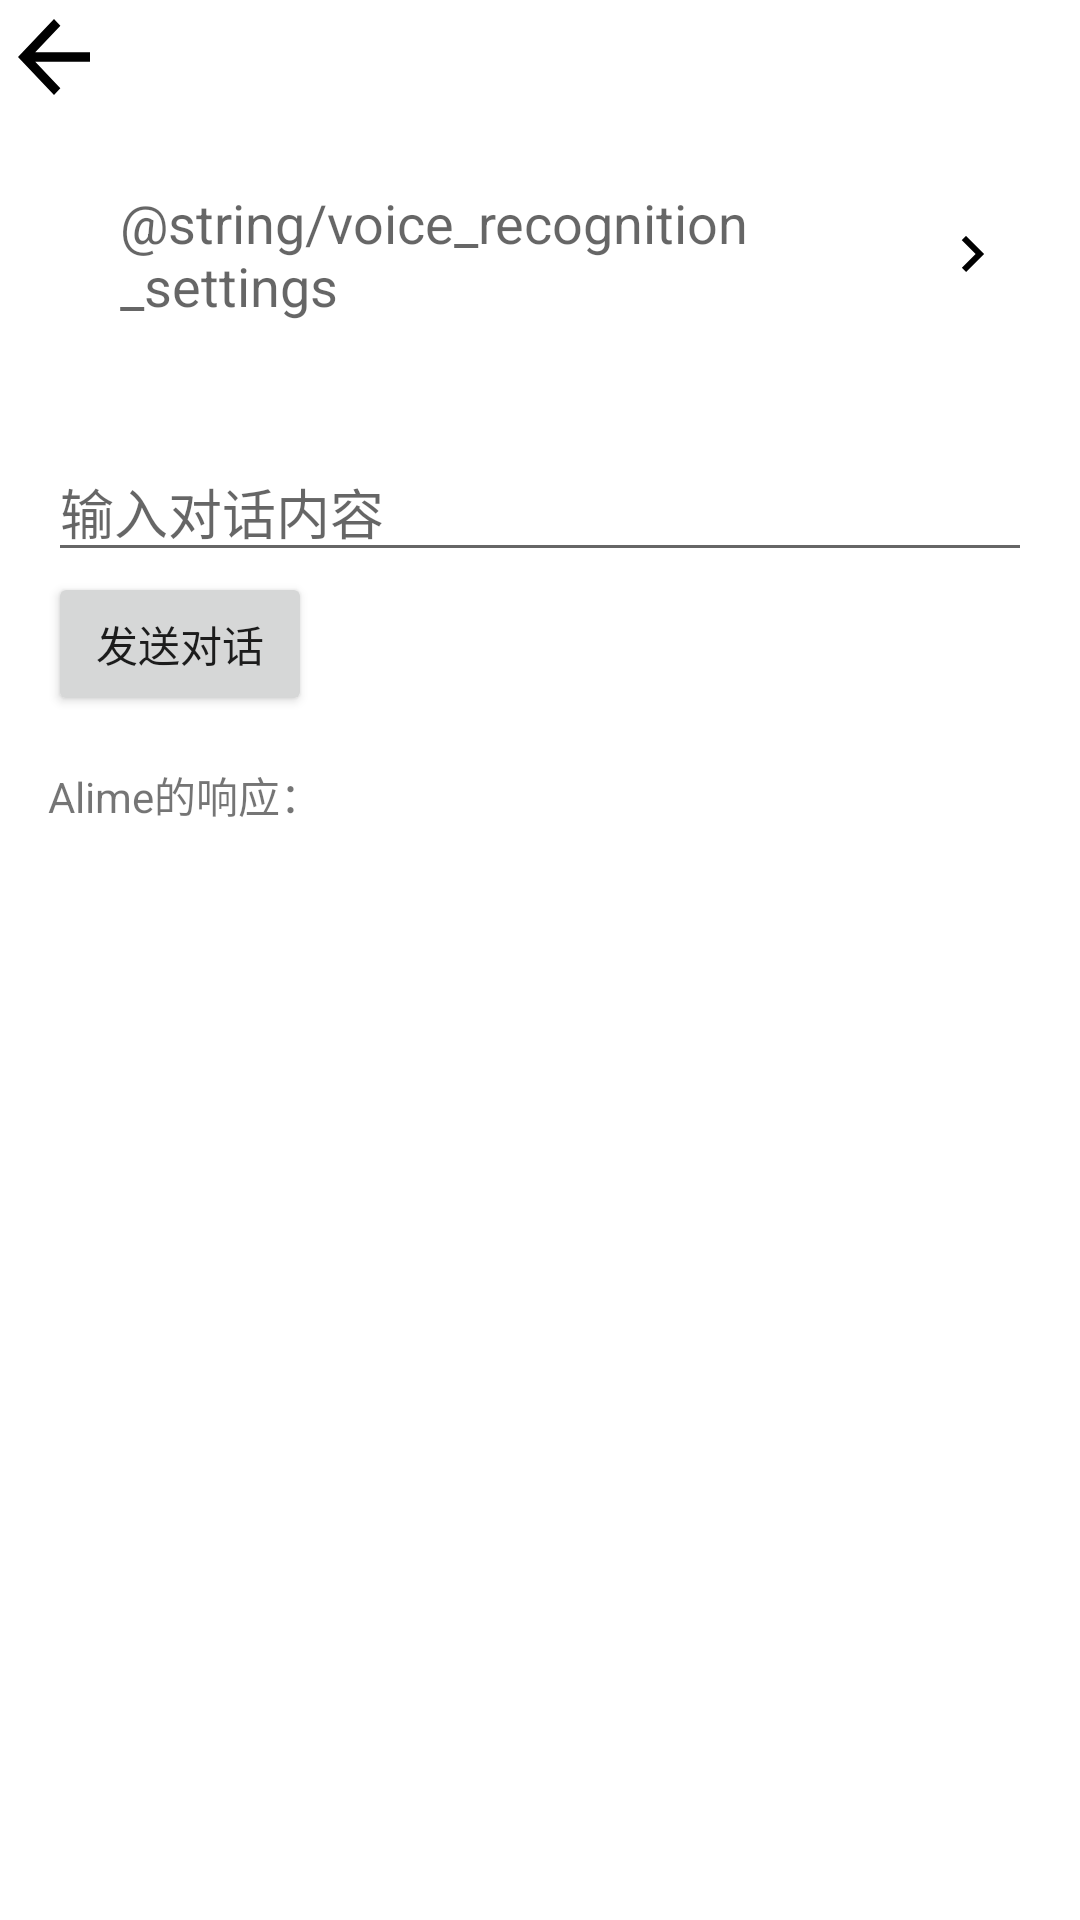

Here is an Android app screen rendered from its layout file. Give the layout XML and the strings, colors and styles it references.
<!-- AndroidManifest.xml: application theme Theme.语音控制APP -->
<!-- res/layout/activity_setting.xml -->
<?xml version="1.0" encoding="utf-8"?>
<LinearLayout xmlns:android="http://schemas.android.com/apk/res/android"
    android:layout_width="match_parent"
    android:layout_height="wrap_content"
    android:background="@android:color/white"
    android:orientation="vertical">

    
    <Button
        android:id="@+id/btn_back"
        android:layout_width="36dp"
        android:layout_height="38dp"
        android:background="@drawable/ic_back_arrow"
        android:contentDescription="@string/back_button_description"/>

    
    <LinearLayout
        android:id="@+id/btn_voice_recognition_settings"
        android:layout_width="match_parent"
        android:layout_height="wrap_content"
        android:background="?android:attr/selectableItemBackground"
        android:gravity="center_vertical"
        android:orientation="horizontal"
        android:padding="24dp">

        <TextView
            android:layout_width="0dp"
            android:layout_height="wrap_content"
            android:layout_marginStart="16dp"
            android:layout_weight="1"
            android:text="@string/voice_recognition_settings"
            android:textAppearance="?android:attr/textAppearanceMedium" />

        <ImageView
            android:layout_width="24dp"
            android:layout_height="24dp"
            android:src="@drawable/ic_arrow_right" />
    </LinearLayout>

    <LinearLayout
        xmlns:android="http://schemas.android.com/apk/res/android"
        xmlns:app="http://schemas.android.com/apk/res-auto"
        xmlns:tools="http://schemas.android.com/tools"
        android:layout_width="match_parent"
        android:layout_height="match_parent"
        android:orientation="vertical"
        android:padding="16dp"
        tools:context=".MainActivity">

        <EditText
            android:id="@+id/editText"
            android:layout_width="match_parent"
            android:layout_height="wrap_content"
            android:hint="输入对话内容" />

        <Button
            android:id="@+id/sendButton"
            android:layout_width="wrap_content"
            android:layout_height="wrap_content"
            android:text="发送对话" />

        <TextView
            android:id="@+id/responseText"
            android:layout_width="match_parent"
            android:layout_height="wrap_content"
            android:layout_marginTop="16dp"
            android:text="Alime的响应：" />

    </LinearLayout>

</LinearLayout>
<!-- resources referenced by this layout -->
<resources>
  <!-- drawable ic_arrow_right (drawable) -->
  <?xml version="1.0" encoding="utf-8"?>
  <vector xmlns:android="http://schemas.android.com/apk/res/android"
      android:width="24dp"
      android:height="24dp"
      android:viewportWidth="24"
      android:viewportHeight="24">
  
      <path
          android:fillColor="#000"
          android:pathData="M8.59,16.59L13.17,12L8.59,7.41L10,6L16,12L10,18L8.59,16.59Z" />
  </vector>
  <!-- drawable ic_back_arrow (drawable) -->
  <?xml version="1.0" encoding="utf-8"?>
  <vector
      xmlns:android="http://schemas.android.com/apk/res/android"
      android:width="24dp"
      android:height="24dp"
      android:viewportWidth="24"
      android:viewportHeight="24"
      android:tint="@color/black">
  
      <path
          android:fillColor="@android:color/white"
          android:pathData="M20,11H7.83l5.59,-5.59L12,4l-8,8 8,8 1.41,-1.41L7.83,13H20v-2z" />
  </vector>
  <style name="Theme.语音控制APP" parent="Theme.MaterialComponents.DayNight.NoActionBar">
          
          <item name="colorPrimary">@color/purple_500</item>
          <item name="colorPrimaryVariant">@color/purple_700</item>
          <item name="colorOnPrimary">@color/white</item>
          
          <item name="colorSecondary">@color/teal_200</item>
          <item name="colorSecondaryVariant">@color/teal_700</item>
          <item name="colorOnSecondary">@color/black</item>
          
          <item name="android:statusBarColor">?attr/colorPrimaryVariant</item>
          
      </style>
  <!-- not gathered from this repository: default colours our renderer supplied (Android Studio template values) -->
  <color name="purple_500">#FF6200EE</color>
  <color name="purple_700">#FF3700B3</color>
  <color name="teal_200">#FF03DAC5</color>
  <color name="teal_700">#FF018786</color>
  <color name="black">#FF000000</color>
  <color name="white">#FFFFFFFF</color>
</resources>
